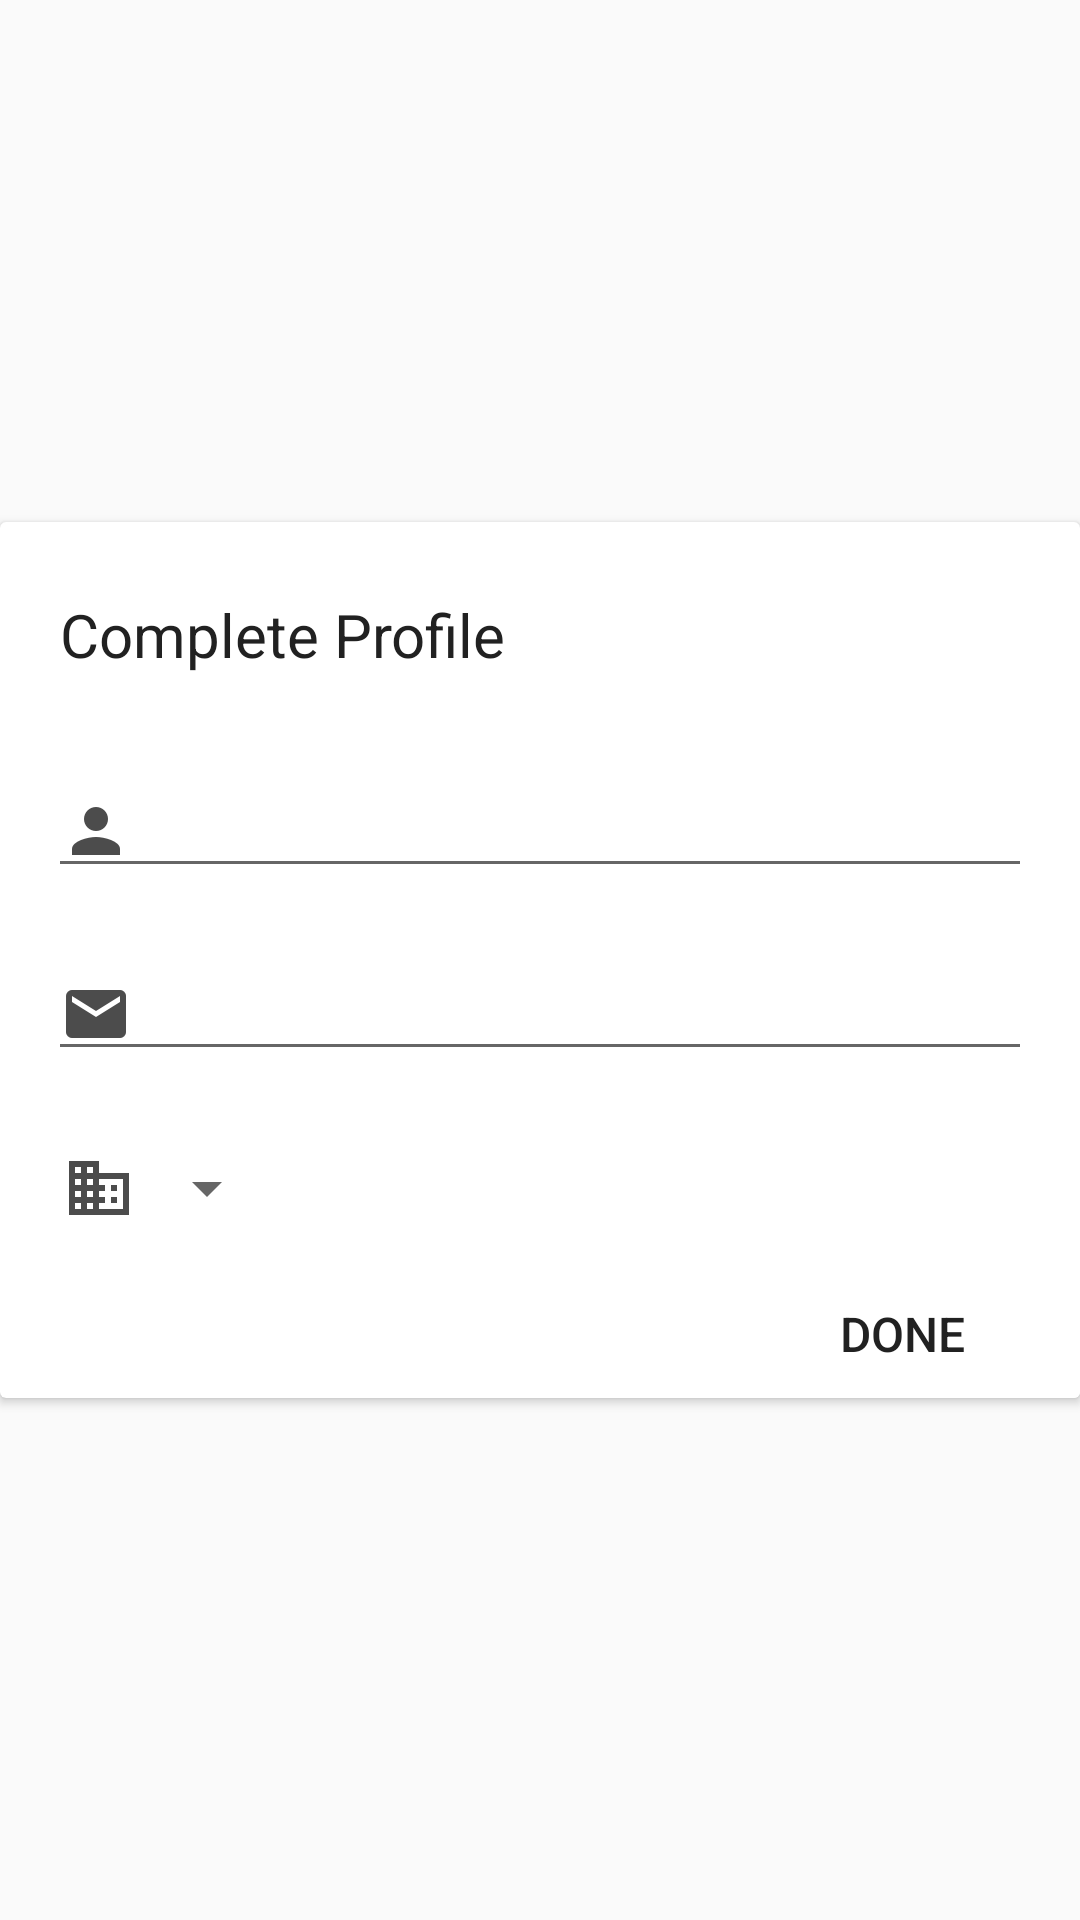

Reconstruct the res/layout file that produces this screen, plus the resources it refers to.
<!-- AndroidManifest.xml: application theme AppTheme -->
<!-- res/layout/activity_candidate_info.xml -->
<?xml version="1.0" encoding="utf-8"?>
<RelativeLayout xmlns:android="http://schemas.android.com/apk/res/android"
    xmlns:app="http://schemas.android.com/apk/res-auto"
    xmlns:tools="http://schemas.android.com/tools"
    android:id="@+id/activity_candidate_info"
    android:layout_width="match_parent"
    android:layout_height="match_parent"
    android:layout_centerInParent="true"
    android:background="@color/background"
    android:textAlignment="textStart">

    
    

    <android.support.v7.widget.CardView
        android:id="@+id/card_view"
        android:layout_width="360dp"
        android:layout_height="292dp"
        android:layout_centerInParent="true"
        android:background="@android:color/white"
        android:gravity="center">

        

        <TextView
            android:id="@+id/textView2"
            android:layout_width="wrap_content"
            android:layout_height="wrap_content"
            android:layout_marginStart="20dp"
            android:layout_marginTop="24dp"
            android:text="@string/candidate_info_activity.complete_profile"
            android:textAlignment="textStart"
            android:textColor="@color/textColor"
            android:textSize="20sp"
            android:typeface="normal" />

        <android.support.design.widget.TextInputLayout
            android:id="@+id/input_layout_name"
            android:layout_width="match_parent"
            android:layout_height="wrap_content"
            android:layout_marginTop="70dp"
            android:paddingLeft="16dp"
            android:paddingRight="16dp">

            <EditText
                android:id="@+id/input_name"
                android:layout_width="match_parent"
                android:layout_height="wrap_content"
                android:drawableLeft="@drawable/ic_person"
                android:drawablePadding="32dp"
                android:inputType="textCapWords"
                android:textSize="16sp"
                android:textColor="@color/textColor"/>

        </android.support.design.widget.TextInputLayout>

        <android.support.design.widget.TextInputLayout
            android:id="@+id/input_layout_email"
            android:layout_width="match_parent"
            android:layout_height="wrap_content"
            android:layout_marginTop="131dp"
            android:paddingLeft="16dp"
            android:paddingRight="16dp">

            <EditText
                android:id="@+id/input_email"
                android:layout_width="match_parent"
                android:layout_height="wrap_content"
                android:drawableLeft="@drawable/ic_mail"
                android:drawablePadding="32dp"
                android:inputType="textEmailAddress"
                android:textAlignment="viewStart"
                android:textSize="16sp"
                android:textColor="@color/textColor"/>


        </android.support.design.widget.TextInputLayout>

        


        <LinearLayout
            android:layout_width="match_parent"
            android:layout_height="match_parent"
            android:paddingTop="210dp"
            android:orientation="horizontal"
            android:paddingLeft="16dp"
            android:paddingRight="16dp">

            <ImageView
                android:id="@+id/imageView2"
                android:layout_width="wrap_content"
                android:layout_height="wrap_content"
                app:srcCompat="@drawable/ic_domain"
                android:paddingLeft="5dp"/>

            <Spinner
                android:id="@+id/spinner"
                android:layout_width="wrap_content"
                android:layout_height="wrap_content"
                android:paddingLeft="20dp"
                android:text="@string/candidate_info_activity.spinner"
                android:textAlignment="textStart"
                android:textColor="@color/textColor"
                android:textSize="16sp" />
        </LinearLayout>

        <Button
            android:id="@+id/btn_signup"
            style="@style/Widget.AppCompat.Button.Borderless"
            android:layout_width="wrap_content"
            android:layout_height="wrap_content"
            android:layout_marginStart="280dp"
            android:layout_marginTop="249dp"
            android:background="@android:color/white"
            android:clickable="false"
            android:enabled="false"
            android:text="@string/candidate_info_activity.done"
            android:textAlignment="textStart"
            android:textSize="@dimen/button_text_size" />

    </android.support.v7.widget.CardView>

</RelativeLayout>
<!-- resources referenced by this layout -->
<resources>
  <color name="textColor">@color/colorAccent</color>
  <dimen name="button_text_size">16dp</dimen>
  <!-- drawable ic_domain: png bitmap (drawable-hdpi, 325 bytes) -->
  <!-- drawable ic_mail: png bitmap (drawable-hdpi, 548 bytes) -->
  <!-- drawable ic_person: png bitmap (drawable-hdpi, 450 bytes) -->
  <string name="candidate_info_activity.complete_profile">Complete Profile</string>
  <string name="candidate_info_activity.done">Done</string>
  <string name="candidate_info_activity.spinner">Position</string>
  <style name="AppTheme" parent="Theme.AppCompat.Light.NoActionBar">
          
          <item name="colorPrimary">@color/colorPrimary</item>
          
          <item name="colorPrimaryDark">@color/colorPrimaryDark</item>
          
          <item name="colorAccent">@color/colorAccent</item>
          
          <item name="android:textColorPrimary">@color/textColor</item>
      </style>
  <color name="colorAccent">#212121</color>
  <color name="colorPrimary">#339999</color>
  <color name="colorPrimaryDark">#267272</color>
</resources>
